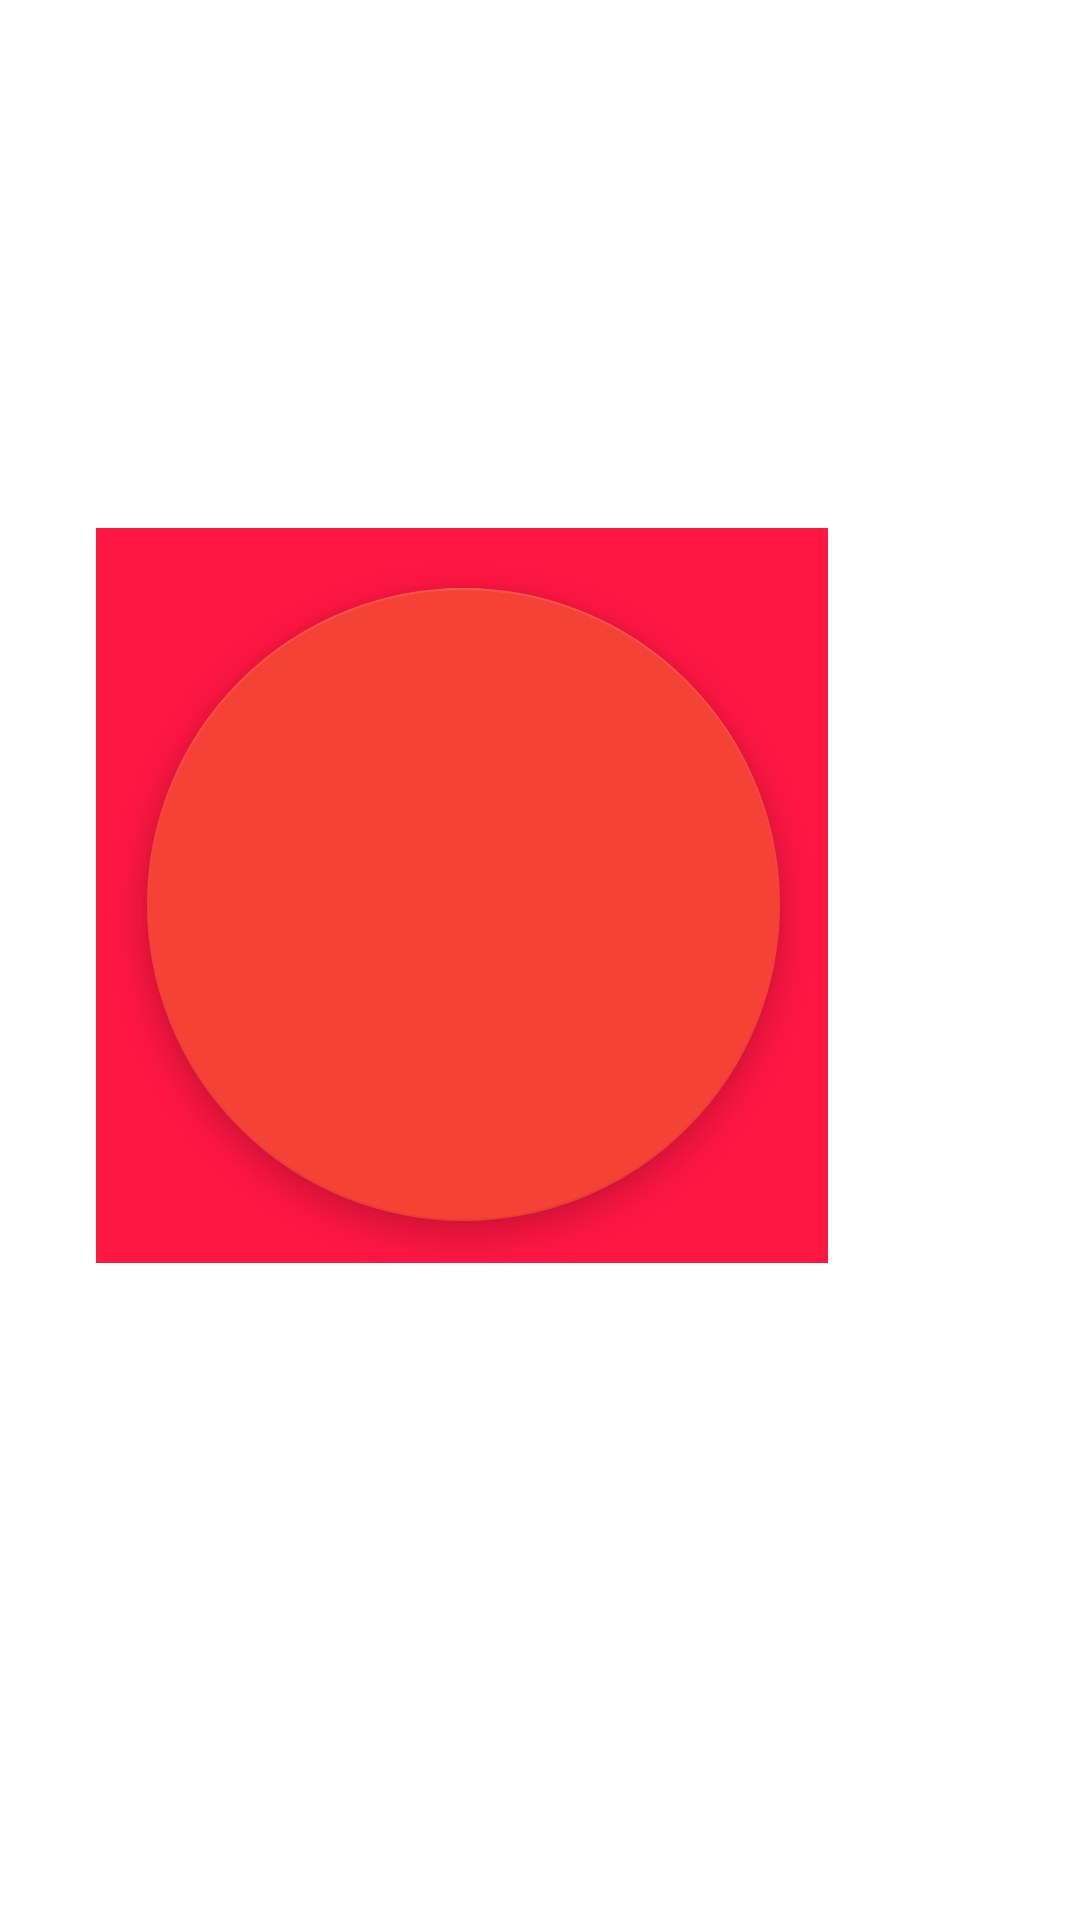

Android layout source for this screen:
<!-- AndroidManifest.xml: application theme Theme.ScratchTappy -->
<!-- res/layout/activity_fire_drill_red.xml -->
<?xml version="1.0" encoding="utf-8"?>
<androidx.constraintlayout.widget.ConstraintLayout xmlns:android="http://schemas.android.com/apk/res/android"
    xmlns:app="http://schemas.android.com/apk/res-auto"
    xmlns:tools="http://schemas.android.com/tools"
    android:layout_width="match_parent"
    android:layout_height="match_parent"
    tools:context=".FireDrillRed">

    <com.google.android.material.floatingactionbutton.FloatingActionButton
        android:id="@+id/floatingActionButton"
        android:layout_width="211dp"
        android:layout_height="257dp"
        android:layout_marginTop="196dp"
        android:layout_marginEnd="100dp"
        android:layout_marginRight="100dp"
        android:clickable="true"
        android:focusable="true"
        app:backgroundTint="@color/red"
        app:layout_constraintEnd_toEndOf="parent"
        app:layout_constraintTop_toTopOf="parent"
        tools:ignore="SpeakableTextPresentCheck" />

    <View
        android:layout_width="244dp"
        android:layout_height="245dp"
        android:layout_marginTop="176dp"
        android:layout_marginEnd="84dp"
        android:layout_marginRight="84dp"
        android:background="@color/brightred"
        app:layout_constraintEnd_toEndOf="parent"
        app:layout_constraintTop_toTopOf="parent" />
</androidx.constraintlayout.widget.ConstraintLayout>
<!-- resources referenced by this layout -->
<resources>
  <color name="brightred">#FF1744</color>
  <color name="red">#F44336</color>
  <style name="Theme.ScratchTappy" parent="Theme.MaterialComponents.DayNight.DarkActionBar">
          
          <item name="colorPrimary">@color/purple_500</item>
          <item name="colorPrimaryVariant">@color/purple_700</item>
          <item name="colorOnPrimary">@color/white</item>
          
          <item name="colorSecondary">@color/teal_200</item>
          <item name="colorSecondaryVariant">@color/teal_700</item>
          <item name="colorOnSecondary">@color/black</item>
          
          <item name="android:statusBarColor" tools:targetApi="l">?attr/colorPrimaryVariant</item>
          <item name="android:navigationBarColor" tools:targetApi="l">?attr/colorPrimary</item>
          
  
      </style>
  <color name="purple_500">#1b73e8</color>
  <color name="purple_700">#0045b5</color>
  <color name="white">#FFFFFFFF</color>
  <color name="teal_200">#FF03DAC5</color>
  <color name="teal_700">#FF018786</color>
  <color name="black">#FF000000</color>
</resources>
